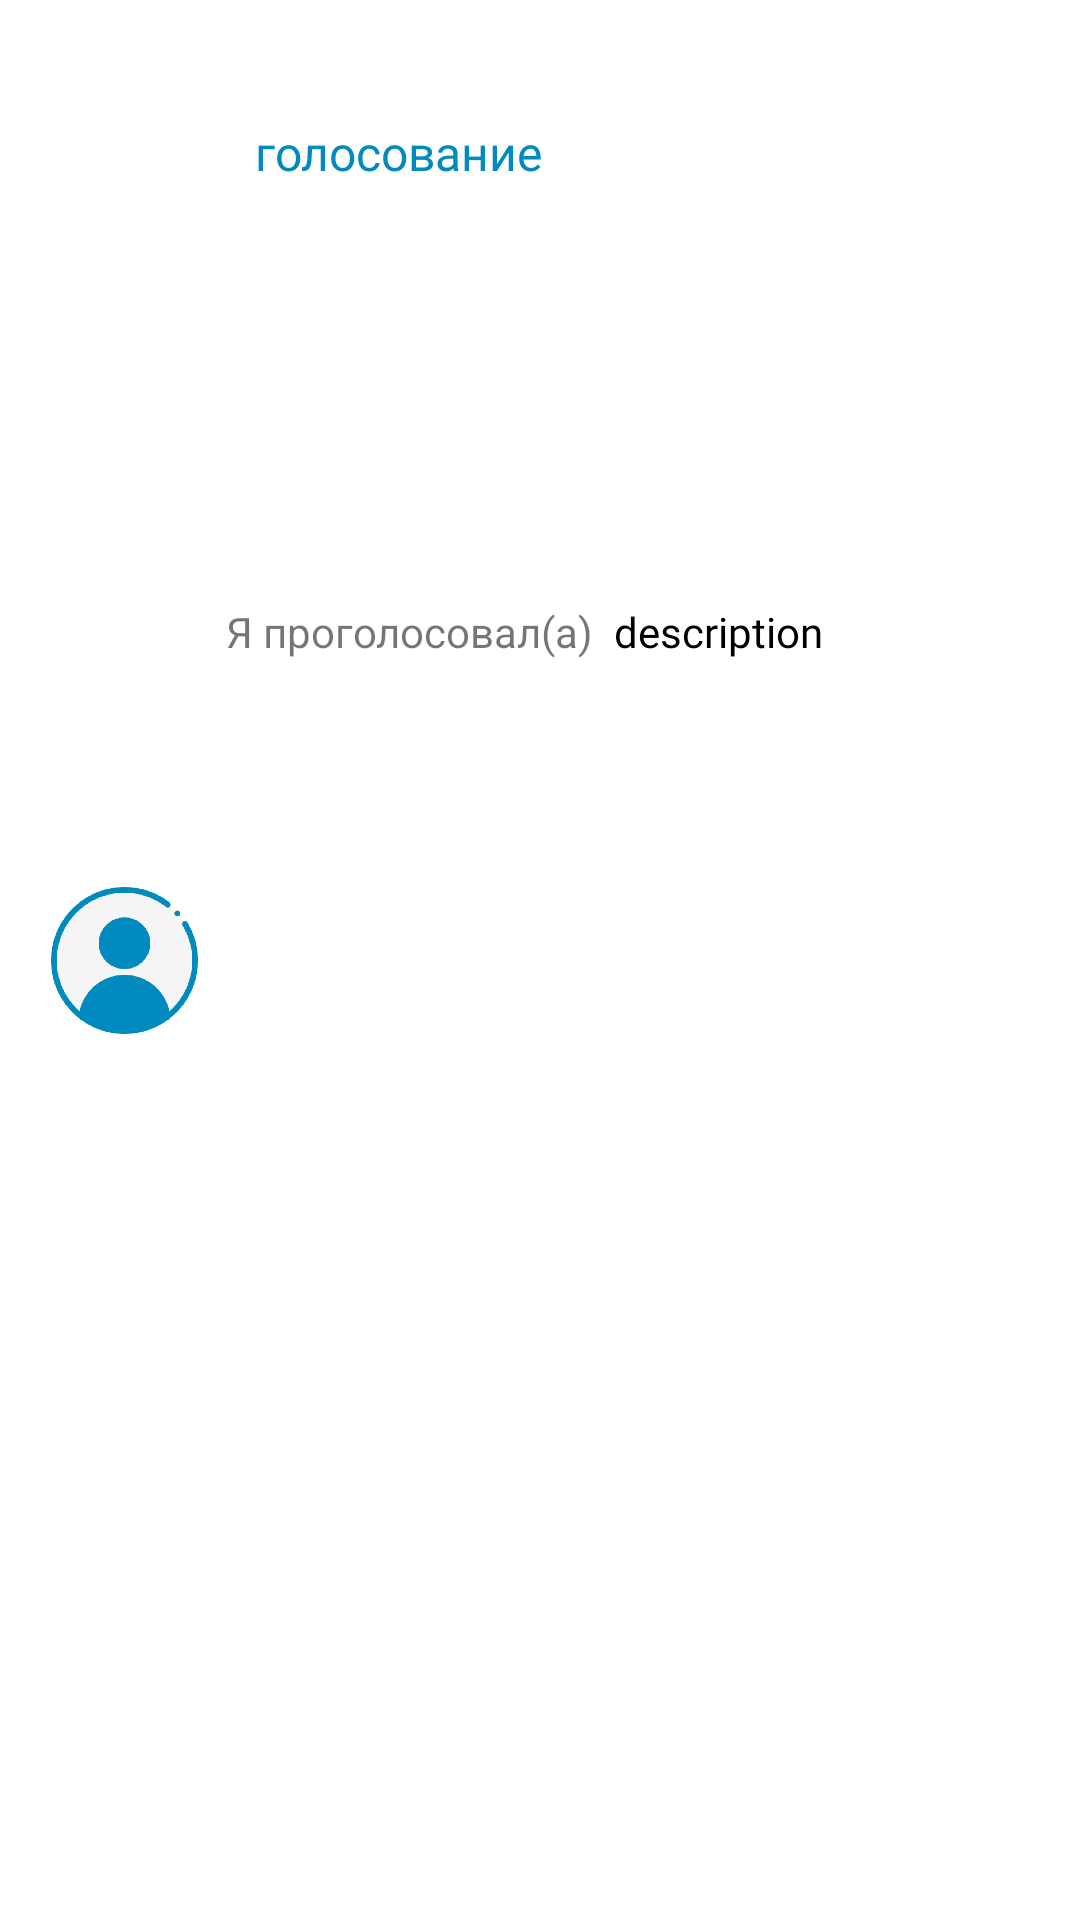

Write the Android layout XML for this screen, with the resource values it uses.
<!-- AndroidManifest.xml: application theme Theme.Voice -->
<!-- res/layout/my_voice_list.xml -->
<?xml version="1.0" encoding="utf-8"?>
<androidx.constraintlayout.widget.ConstraintLayout xmlns:android="http://schemas.android.com/apk/res/android"
    xmlns:app="http://schemas.android.com/apk/res-auto"
    xmlns:tools="http://schemas.android.com/tools"
    android:layout_width="match_parent"
    android:layout_height="wrap_content">

    <TextView
        android:id="@+id/nameList"
        android:layout_width="218dp"
        android:layout_height="129dp"
        android:layout_marginTop="40dp"
        android:fontFamily="@font/marmelad_regular"
        android:text="голосование"
        android:textColor="@color/blue"
        android:textSize="16sp"
        app:layout_constraintEnd_toEndOf="parent"
        app:layout_constraintHorizontal_bias="0.598"
        app:layout_constraintStart_toStartOf="parent"
        app:layout_constraintTop_toTopOf="parent" />

    <TextView
        android:id="@+id/List"
        android:layout_width="wrap_content"
        android:layout_height="wrap_content"
        android:layout_marginStart="52dp"
        android:layout_marginTop="32dp"
        android:fontFamily="@font/marmelad_regular"
        android:text="description"
        android:textColor="@color/black"
        app:layout_constraintEnd_toEndOf="parent"
        app:layout_constraintStart_toEndOf="@+id/imageView3"
        app:layout_constraintTop_toBottomOf="@+id/nameList" />

    <ImageView
        android:id="@+id/imageView3"
        android:layout_width="51dp"
        android:layout_height="49dp"
        android:layout_marginStart="16dp"
        app:layout_constraintBottom_toBottomOf="parent"
        app:layout_constraintStart_toStartOf="parent"
        app:layout_constraintTop_toTopOf="parent"
        app:srcCompat="@drawable/profile_image_selected" />

    <TextView
        android:id="@+id/textView7"
        android:layout_width="wrap_content"
        android:layout_height="wrap_content"
        android:layout_marginTop="32dp"
        android:text="Я проголосовал(а)"
        app:layout_constraintEnd_toStartOf="@+id/List"
        app:layout_constraintHorizontal_bias="0.548"
        app:layout_constraintStart_toEndOf="@+id/imageView3"
        app:layout_constraintTop_toBottomOf="@+id/nameList" />

</androidx.constraintlayout.widget.ConstraintLayout>
<!-- resources referenced by this layout -->
<resources>
  <color name="black">#FF000000</color>
  <color name="blue">#018ABE</color>
  <!-- drawable profile_image_selected: png bitmap (drawable, 17502 bytes) -->
  <style name="Theme.Voice" parent="Theme.MaterialComponents.DayNight.DarkActionBar">
          
          <item name="colorPrimary">@color/blue</item>
          <item name="colorPrimaryVariant">@color/purple_700</item>
          <item name="colorOnPrimary">@color/white</item>
          
          <item name="colorSecondary">@color/teal_200</item>
          <item name="colorSecondaryVariant">@color/teal_700</item>
          <item name="colorOnSecondary">@color/black</item>
          
          <item name="android:statusBarColor">@color/blue</item>
          
      </style>
  <color name="purple_700">#FF3700B3</color>
  <color name="white">#FFFFFFFF</color>
  <color name="teal_200">#FF03DAC5</color>
  <color name="teal_700">#FF018786</color>
</resources>
